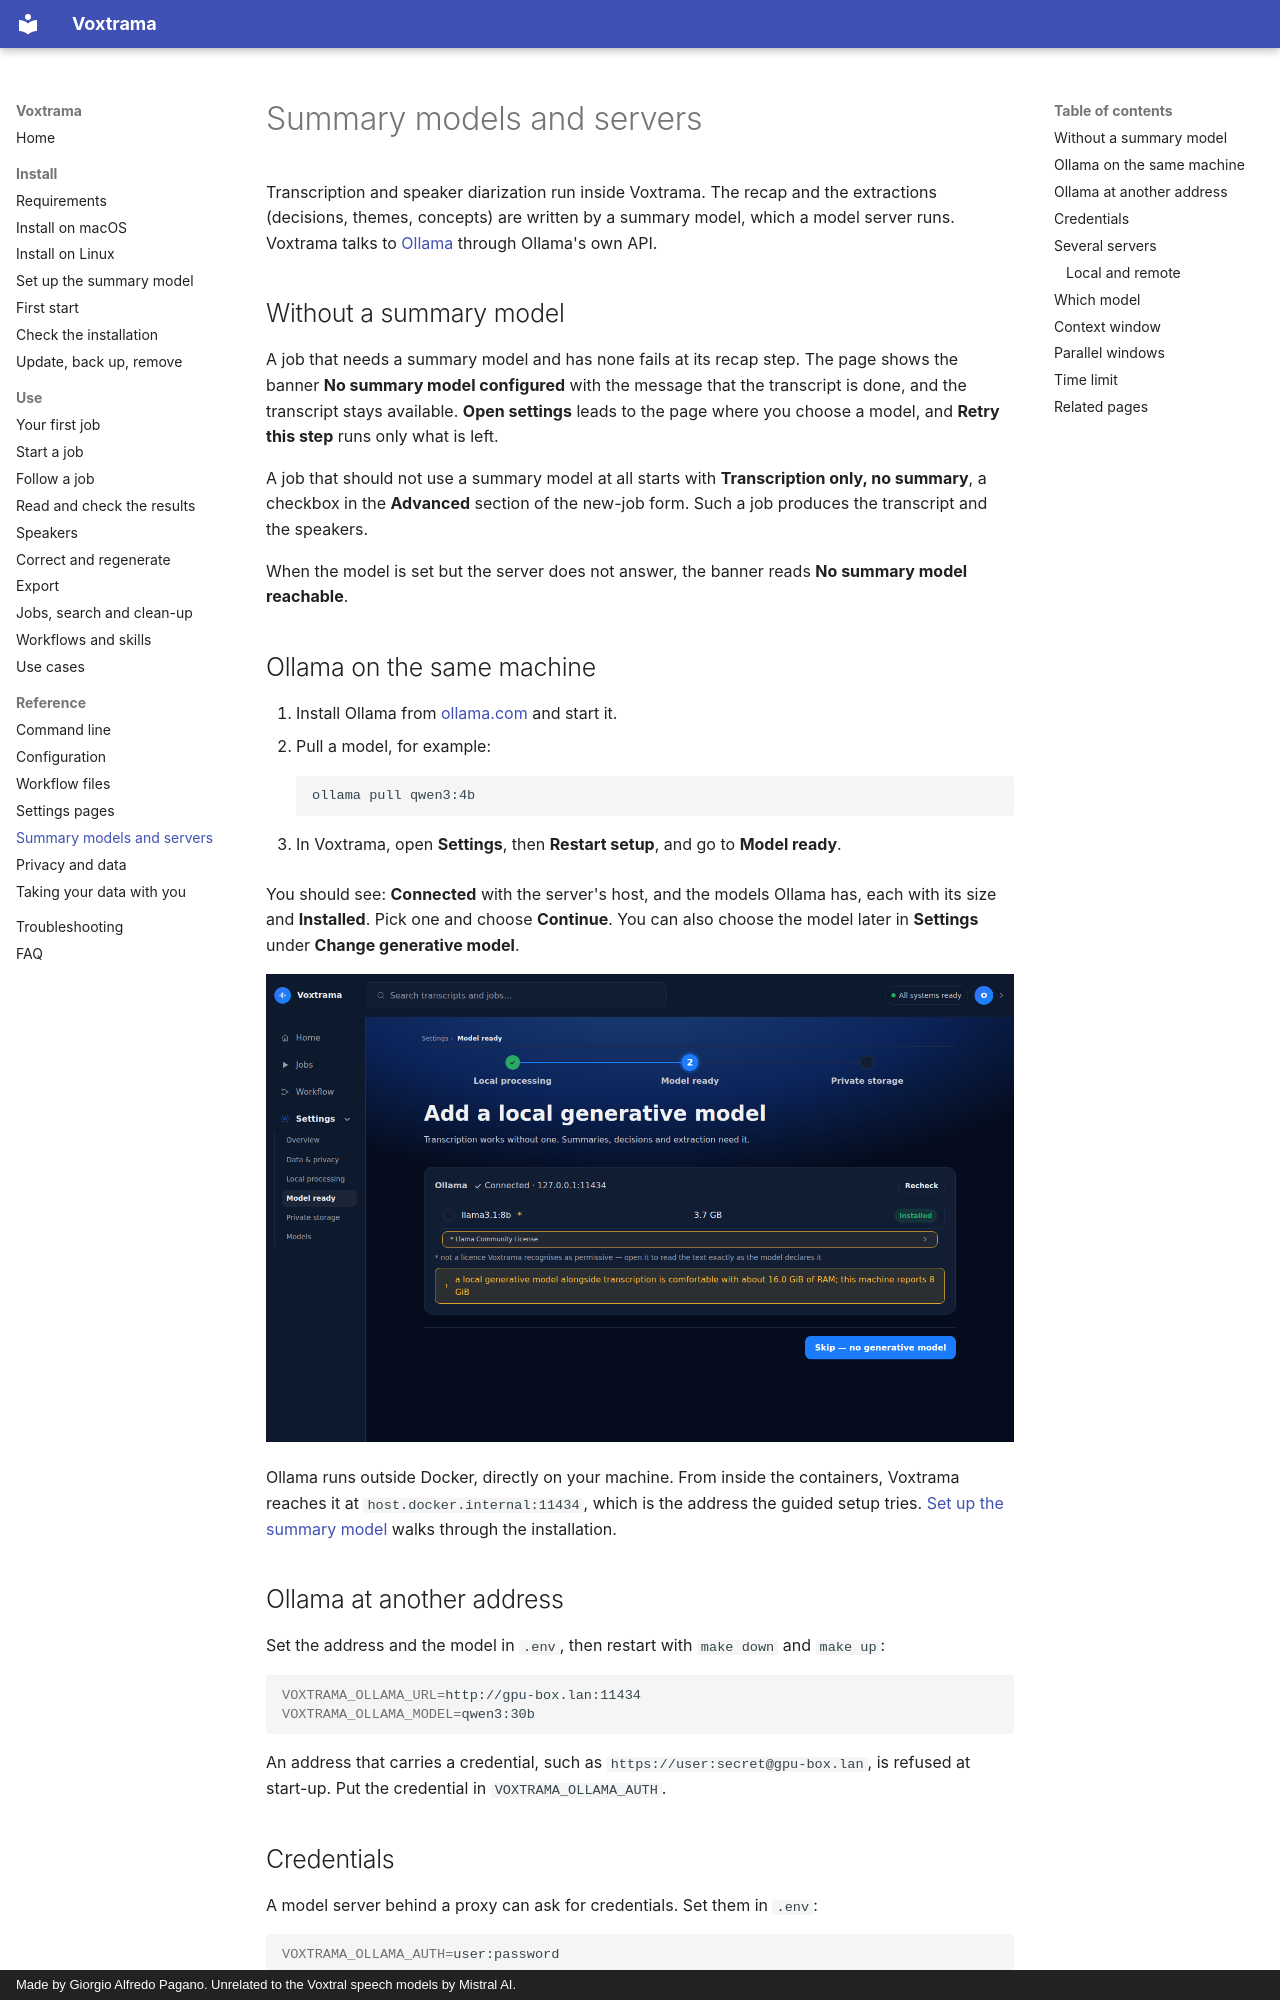

repository: sjpagan/voxtrama · page: model-servers/index.html · generator: mkdocs · copyright: Made by Giorgio Alfredo Pagano. Unrelated to the Voxtral speech models by Mistral AI.

# Summary models and servers

Transcription and speaker diarization run inside Voxtrama. The recap and the extractions (decisions, themes, concepts) are written by a summary model, which a model server runs. Voxtrama talks to [Ollama](https://ollama.com) through Ollama's own API.

## Without a summary model

A job that needs a summary model and has none fails at its recap step. The page shows the banner **No summary model configured** with the message that the transcript is done, and the transcript stays available. **Open settings** leads to the page where you choose a model, and **Retry this step** runs only what is left.

A job that should not use a summary model at all starts with **Transcription only, no summary**, a checkbox in the **Advanced** section of the new-job form. Such a job produces the transcript and the speakers.

When the model is set but the server does not answer, the banner reads **No summary model reachable**.

## Ollama on the same machine

1. Install Ollama from [ollama.com](https://ollama.com) and start it.
2. Pull a model, for example:

    ```bash
    ollama pull qwen3:4b
    ```

3. In Voxtrama, open **Settings**, then **Restart setup**, and go to **Model ready**.

You should see: **Connected** with the server's host, and the models Ollama has, each with its size and **Installed**. Pick one and choose **Continue**. You can also choose the model later in **Settings** under **Change generative model**.

![Model ready: Ollama found, with its models](images/model-ready.png)

Ollama runs outside Docker, directly on your machine. From inside the containers, Voxtrama reaches it at `host.docker.internal:11434`, which is the address the guided setup tries. [Set up the summary model](summary-model-setup.md) walks through the installation.

## Ollama at another address

Set the address and the model in `.env`, then restart with `make down` and `make up`:

```bash
VOXTRAMA_OLLAMA_URL=http://gpu-box.lan:11434
VOXTRAMA_OLLAMA_MODEL=qwen3:30b
```

An address that carries a credential, such as `https://user:secret@gpu-box.lan`, is refused at start-up. Put the credential in `VOXTRAMA_OLLAMA_AUTH`.

## Credentials

A model server behind a proxy can ask for credentials. Set them in `.env`:

```bash
VOXTRAMA_OLLAMA_AUTH=user:password
```

| Value | Sent as |
|---|---|
| contains a colon, for example `user:password` | Basic authentication |
| anything else | a Bearer token |

- To a remote server, a credential is sent only over `https`. Over `http`, the call fails with `<host>: credentials are only sent over https to a remote server`.
- To a server on this machine, a credential may travel over `http`, because it never leaves the machine.
- The credential appears in no log and in no job record. The `manifest.json` that you export has the server's host replaced by `[removed]`.
- A server that answers 401 or 403 produces `<host> requires credentials we do not have`.
